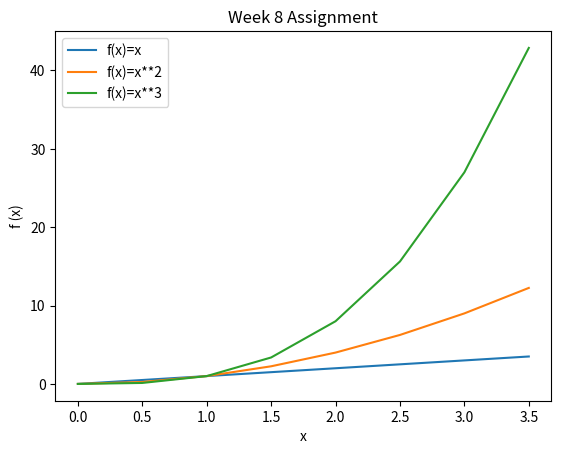

Python code for this plot:
# Write a program that displays a plot of the functions
# f(x)=x, g(x)=x**2 and h(x)=x**3 in the range [0, 4]
# on the one set of axes.

# Import numpy to create arrays
# that can be easily manipulated.
import numpy as np
# import matplotlib.pyplot to create graphs.
import matplotlib.pyplot as plt
# create array of values that function
# will be applied to, with the resulting
# array plotted against the original array.
# Originally I went in steps of one here, but
# steps of 0.5 are probably better considering
# the small range of values.
values = np.arange(0, 4, 0.5)
# The plt.plot() method creates an Axes object
# (in English, a plotting of x and y values)
# for the current Figure object
# (in English, the space that the plot appears on - the plot-space),
# and if there is no Figure object, it will create one.
# Consider this from https://realpython.com/python-matplotlib-guide/

# "Almost all functions from pyplot, such as plt.plot(),
# are implicitly either referring to an existing current Figure
# and current Axes, or creating them anew if none exist.
# [...] with plt.plot() and other top-level pyplot functions
# [... t]here is only ever one Figure or Axes that you’re
# manipulating at a given time, and you don’t need
# to explicitly refer to it."

# This means that we do not need to explicitly assign
# the result of plot() to a variable, because the assignment
# occurs implicitly anyway. When plot() is called the second time,
# it will create another plot on the same plot-space
# because it will use the current (the same) Figure object.
# the 'label' argument will store the values for the legend
plt.plot(values, values, label = 'f(x)=x')
plt.plot(values, values**2, label = 'f(x)=x**2')
plt.plot(values, values**3, label = 'f(x)=x**3')
plt.xlabel("x")
plt.ylabel("f (x)")
# title() creates a title
plt.title('Week 8 Assignment')
# legend() will include the 'labels' above in a legend,
# and the 'loc' keyword argument determines
# where the legend is positioned.
plt.legend(loc='upper left')
# Finally, show() will display this Figure object to the user.
plt.savefig("Week8-plots.jpg")
plt.show()
